Dataset: single (GitHub, MustafaKhalil-IST/eviris-dataset-group7). Classes: apple braeburn, apple golden 1, apple golden 2, apple golden 3, apple granny smith, apple red 1, apple red 2, apple red 3, apple red delicious, apple red yellow 1, apple red yellow 2, apricot, avocado, avocado ripe, banana, banana lady finger, dates, kiwi, lemon, orange, tomato 1, tomato 2, tomato 3, tomato 4, tomato cherry red, tomato maroon.

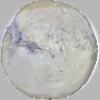
Label: apple golden 1

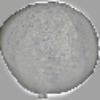
Label: avocado

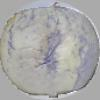
Label: apple golden 1

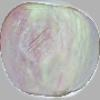
Label: apple red yellow 1

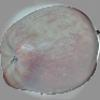
Label: apple red 1

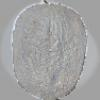
Label: kiwi
